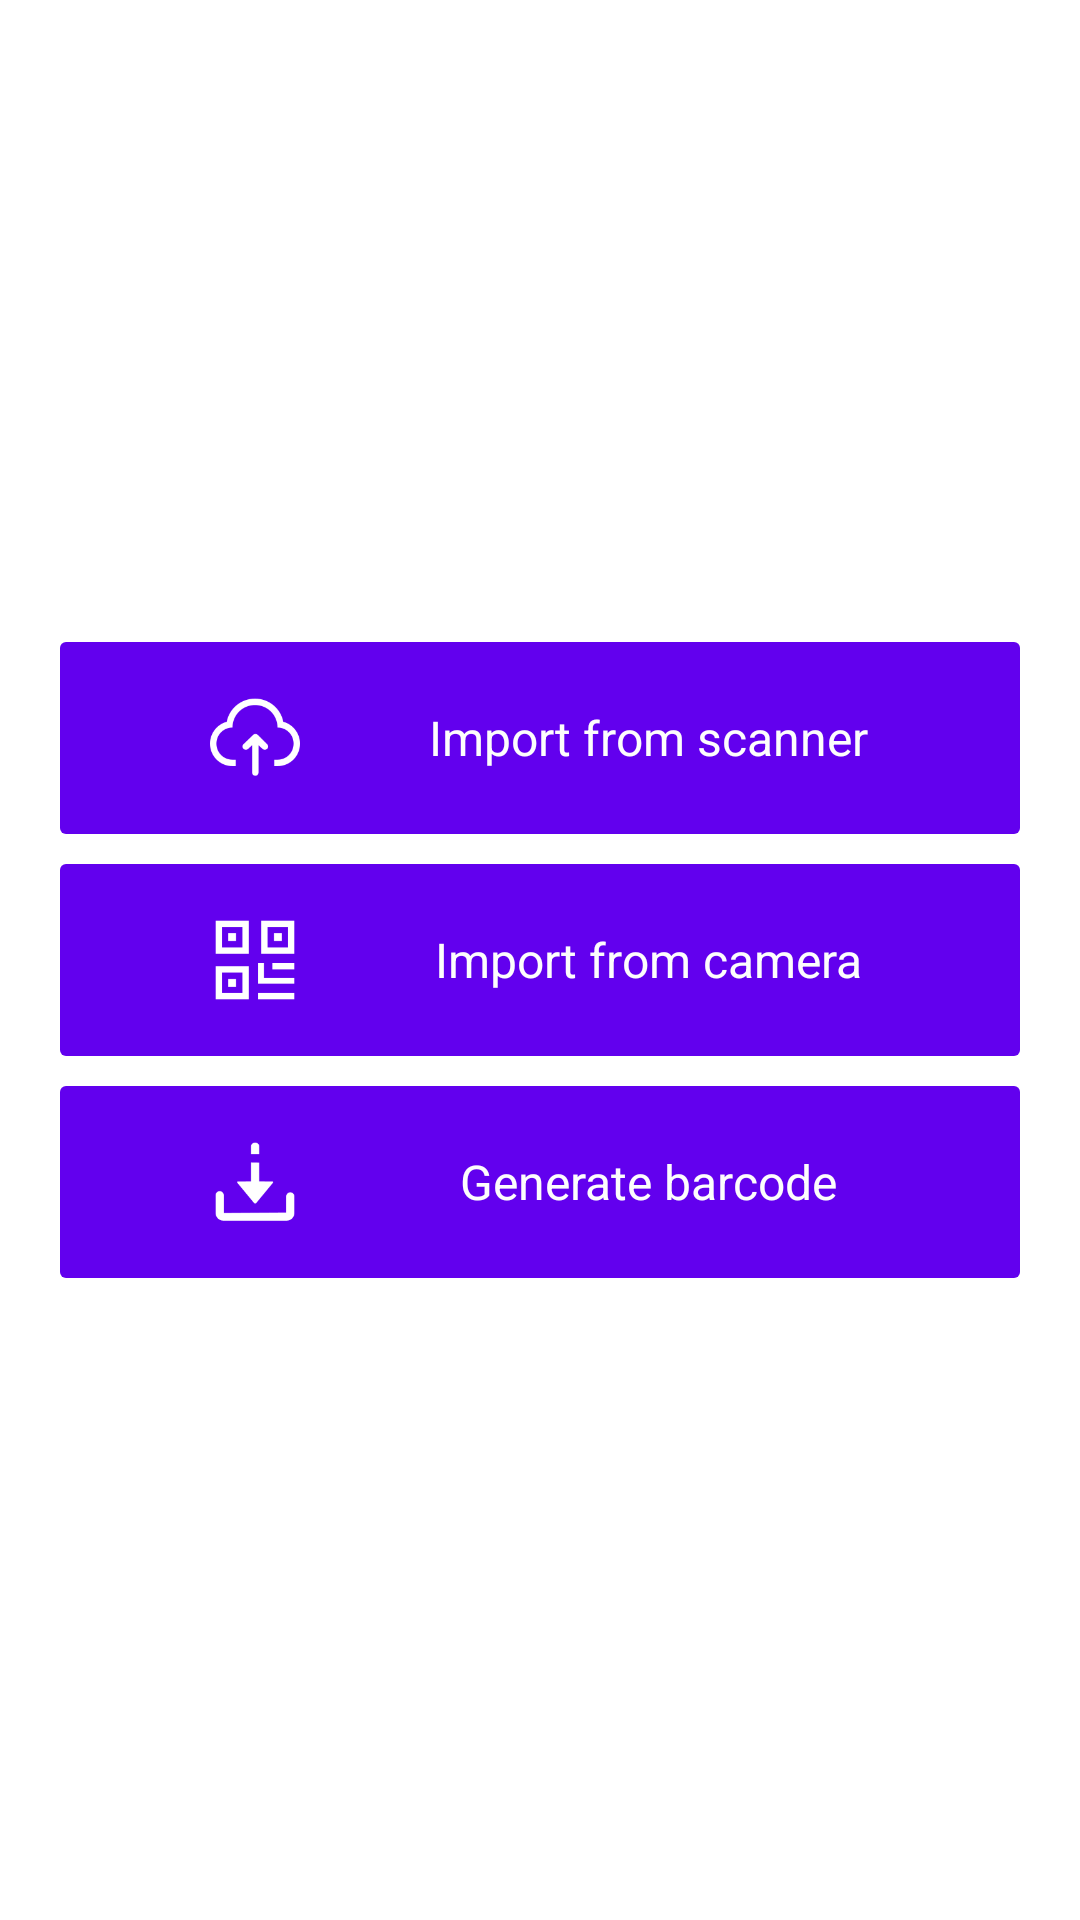

Here is an Android app screen rendered from its layout file. Give the layout XML and the strings, colors and styles it references.
<!-- AndroidManifest.xml: application theme Theme.Syncservice -->
<!-- res/layout/qrcode_datasync.xml -->
<?xml version="1.0" encoding="utf-8"?>
<androidx.constraintlayout.widget.ConstraintLayout xmlns:android="http://schemas.android.com/apk/res/android"
    xmlns:app="http://schemas.android.com/apk/res-auto"
    android:id="@+id/view_expert"
    android:layout_width="match_parent"
    android:layout_height="match_parent"
    android:fitsSystemWindows="true">


    <com.google.android.material.button.MaterialButton
        android:id="@+id/import_scanner"
        style="@style/Widget.MaterialComponents.Button.UnelevatedButton"
        android:layout_width="0dp"
        android:layout_height="0dp"
        android:layout_marginLeft="@dimen/dp20"
        android:layout_marginRight="@dimen/dp20"
        android:layout_marginBottom="@dimen/dp10"
        android:background="@drawable/blue_to_blue_light"
        android:foreground="?attr/selectableItemBackground"
        android:insetTop="0dp"
        android:insetBottom="0dp"
        android:paddingStart="@dimen/dp50"
        android:text="@string/import_from_scanner"
        android:textAllCaps="false"
        android:textAppearance="@android:style/Widget.TextView"
        android:textColor="@color/white_light"
        android:textSize="@dimen/text_size_middle3"
        app:cornerRadius="@dimen/dp20"
        app:icon="@drawable/ic_upload"
        app:iconSize="@dimen/dp30"
        app:iconTint="@color/white"
        app:layout_constraintBottom_toTopOf="@+id/import_camera"
        app:layout_constraintDimensionRatio="10:2"
        app:layout_constraintLeft_toLeftOf="parent"
        app:layout_constraintRight_toRightOf="parent"
        app:layout_constraintTop_toTopOf="parent"
        app:layout_constraintVertical_chainStyle="packed" />

    <com.google.android.material.button.MaterialButton
        android:id="@+id/import_camera"
        style="@style/Widget.MaterialComponents.Button.UnelevatedButton"
        android:layout_width="0dp"
        android:layout_height="0dp"
        android:layout_marginBottom="@dimen/dp10"
        android:background="@drawable/blue_to_blue_light"
        android:foreground="?attr/selectableItemBackground"
        android:insetTop="0dp"
        android:insetBottom="0dp"
        android:paddingStart="@dimen/dp50"
        android:text="@string/import_from_camera"
        android:textAllCaps="false"
        android:textAppearance="@android:style/Widget.TextView"
        android:textColor="@color/white_light"
        android:textSize="@dimen/text_size_middle3"
        app:cornerRadius="@dimen/dp3"
        app:icon="@drawable/ic_qrcode"
        app:iconSize="@dimen/dp30"
        app:iconTint="@color/white"
        app:layout_constraintBottom_toTopOf="@+id/generate_qr"
        app:layout_constraintDimensionRatio="10:2"
        app:layout_constraintLeft_toLeftOf="@+id/import_scanner"
        app:layout_constraintRight_toRightOf="@+id/import_scanner"
        app:layout_constraintTop_toBottomOf="@+id/import_scanner"
        app:layout_constraintVertical_chainStyle="packed" />

    <com.google.android.material.button.MaterialButton
        android:id="@+id/generate_qr"
        style="@style/Widget.MaterialComponents.Button.UnelevatedButton"
        android:layout_width="0dp"
        android:layout_height="0dp"
        android:background="@drawable/blue_to_blue_light"
        android:foreground="?attr/selectableItemBackground"
        android:insetTop="0dp"
        android:insetBottom="0dp"
        android:paddingStart="@dimen/dp50"
        android:text="@string/qrcode_genera"
        android:textAllCaps="false"
        android:textAppearance="@android:style/Widget.TextView"
        android:textColor="@color/white_light"
        android:textSize="@dimen/text_size_middle3"
        app:cornerRadius="@dimen/dp3"
        app:icon="@drawable/ic_expert"
        app:iconSize="@dimen/dp30"
        app:iconTint="@color/white"
        app:layout_constraintBottom_toBottomOf="parent"
        app:layout_constraintDimensionRatio="10:2"
        app:layout_constraintLeft_toLeftOf="@+id/import_scanner"
        app:layout_constraintRight_toRightOf="@+id/import_scanner"
        app:layout_constraintTop_toBottomOf="@+id/import_camera"
        app:layout_constraintVertical_chainStyle="packed" />
</androidx.constraintlayout.widget.ConstraintLayout>
<!-- resources referenced by this layout -->
<resources>
  <color name="white">#FFFFFFFF</color>
  <color name="white_light">#fdfdfd</color>
  <dimen name="dp10">10dp</dimen>
  <dimen name="dp20">20dp</dimen>
  <dimen name="dp3">3dp</dimen>
  <dimen name="dp30">30dp</dimen>
  <dimen name="dp50">50dp</dimen>
  <dimen name="text_size_middle3">16sp</dimen>
  <!-- drawable blue_to_blue_light (drawable-v24) -->
  <?xml version="1.0" encoding="utf-8"?>
  <shape xmlns:android="http://schemas.android.com/apk/res/android">
      <gradient android:startColor="#60c8fa" android:endColor="@color/blue_light" android:angle="0" android:type="linear"/>
      <corners android:topLeftRadius="@dimen/dp2" android:topRightRadius="@dimen/dp2" android:bottomLeftRadius="@dimen/dp2" android:bottomRightRadius="@dimen/dp2"/>
  </shape>
  <!-- drawable ic_expert: png bitmap (drawable-v24, 1498 bytes) -->
  <!-- drawable ic_qrcode: png bitmap (drawable-v24, 471 bytes) -->
  <!-- drawable ic_upload: png bitmap (drawable-v24, 2716 bytes) -->
  <string name="import_from_camera">Import from camera</string>
  <string name="import_from_scanner">Import from scanner</string>
  <string name="qrcode_genera">Generate barcode</string>
  <style name="Theme.Syncservice" parent="Theme.MaterialComponents.DayNight.DarkActionBar">
          
          <item name="colorPrimary">@color/purple_500</item>
          <item name="colorPrimaryVariant">@color/purple_700</item>
          <item name="colorOnPrimary">@color/white</item>
          
          <item name="colorSecondary">@color/teal_200</item>
          <item name="colorSecondaryVariant">@color/teal_700</item>
          <item name="colorOnSecondary">@color/black</item>
          
          <item name="android:statusBarColor">?attr/colorPrimaryVariant</item>
          
      </style>
  <color name="blue_light">#02a7f0</color>
  <dimen name="dp2">2dp</dimen>
  <color name="purple_500">#FF6200EE</color>
  <color name="purple_700">#FF3700B3</color>
  <color name="teal_200">#FF03DAC5</color>
  <color name="teal_700">#FF018786</color>
  <color name="black">#FF000000</color>
</resources>
